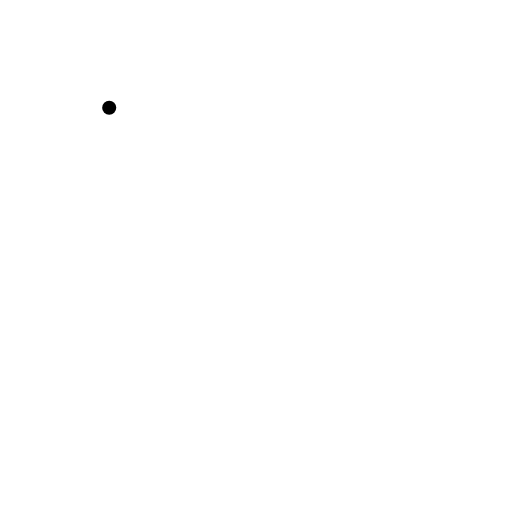
t = 0.00 s
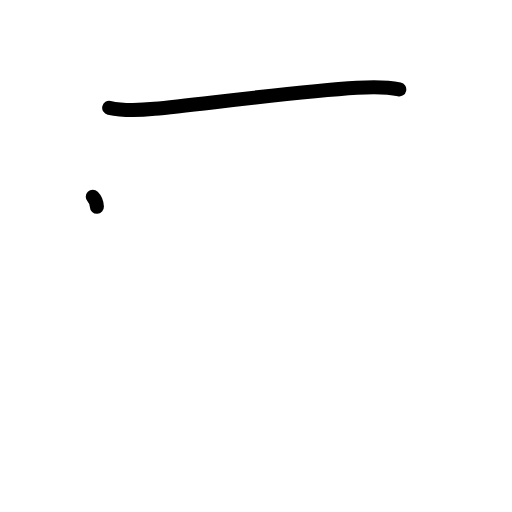
t = 1.17 s
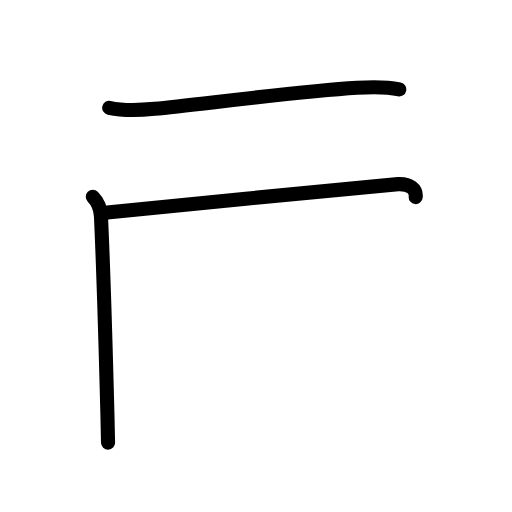
t = 2.38 s
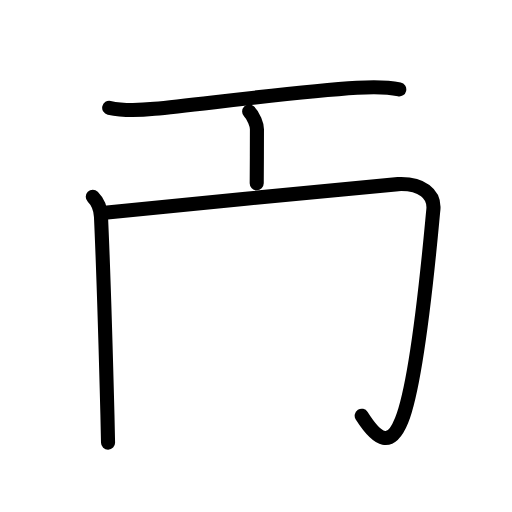
t = 3.63 s
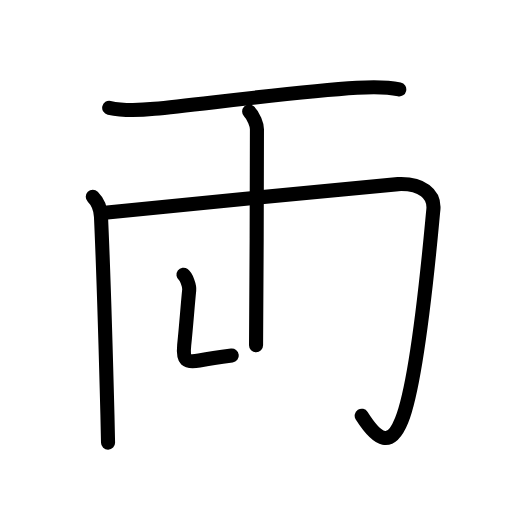
t = 4.81 s
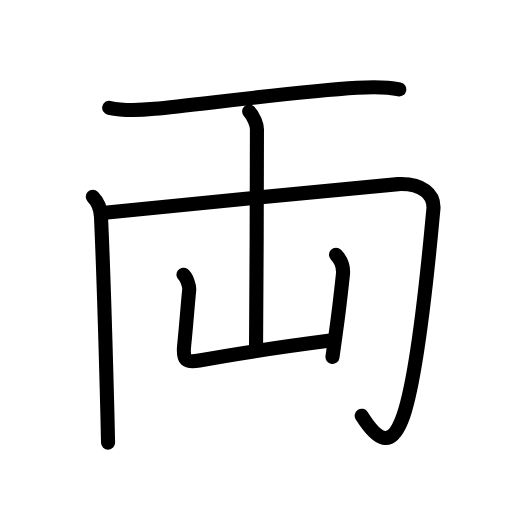
t = 6.00 s

The animated SVG that drew these frames (rendered in a browser with its animation timeline set to each time). Animation: 24 SMIL elements (animate=24); one cycle of 6.00 s.

<?xml version="1.0" encoding="UTF-8"?>
<!--
AniKanjiVG is licensed by CC-BY-SA Paul C. Sommerhoff (https://bitbucket.org/sommerhoff/anikanjivg).
AniKanjiVG uses KanjiVG which is licensed by CC-BY-SA Ulrich Apel (http://kanjivg.tagaini.net).
See also http://creativecommons.org/licenses/by-sa/3.0/
-->
<svg xmlns:kvg='http://kanjivg.tagaini.net' xmlns='http://www.w3.org/2000/svg' width='109' height='109' viewBox='0 0 109 109' style='fill:none;stroke:#000000;stroke-width:3;stroke-linecap:round;stroke-linejoin:round;' id="kvg:kanji_04e21"><g id="kvg:04e21" kvg:element="両"><g id="kvg:04e21-g1" kvg:element="一" kvg:radical="general"><path id="kvg:04e21-s1" kvg:type="㇐" d="M23.25,22.95c3.12,0.68,6.55,0.52,9.63,0.22c10.04-0.99,30.3-3.66,43.12-4.47c3.06-0.19,5.99-0.3,9,0.34"><animate attributeName="d" begin="0.0s" dur="0.3333333333333333s" from="M23.25,22.95C23.25,22.95,23.25,22.95,23.25,22.95" to="M23.25,22.95c3.12,0.68,6.55,0.52,9.63,0.22" />
<animate attributeName="d" begin="0.3333333333333333s" dur="0.3333333333333333s" from="M23.25,22.95c3.12,0.68,6.55,0.52,9.63,0.22c0,0,0,0,0,0,0" to="M23.25,22.95c3.12,0.68,6.55,0.52,9.63,0.22c10.04-0.99,30.3-3.66,43.12-4.47" />
<animate attributeName="d" begin="0.6666666666666666s" dur="0.3333333333333333s" from="M23.25,22.95c3.12,0.68,6.55,0.52,9.63,0.22c10.04-0.99,30.3-3.66,43.12-4.47c0,0,0,0,0,0,0" to="M23.25,22.95c3.12,0.68,6.55,0.52,9.63,0.22c10.04-0.99,30.3-3.66,43.12-4.47c3.06-0.19,5.99-0.3,9,0.34" />
</path>
</g>
<g id="kvg:04e21-g2" kvg:element="冂"><path id="kvg:04e21-s2" kvg:type="㇑" d="M19.75,41.9c1.11,1.11,1.68,2.69,1.75,4.24c0.48,10.52,1.1,31.64,1.37,42.11c0.08,3.2,0.13,5.4,0.13,6"><animate attributeName="d" begin="1.0s" dur="0.3333333333333333s" from="M19.75,41.9C19.75,41.9,19.75,41.9,19.75,41.9" to="M19.75,41.9c1.11,1.11,1.68,2.69,1.75,4.24" />
<animate attributeName="d" begin="1.3333333333333333s" dur="0.3333333333333333s" from="M19.75,41.9c1.11,1.11,1.68,2.69,1.75,4.24c0,0,0,0,0,0,0" to="M19.75,41.9c1.11,1.11,1.68,2.69,1.75,4.24c0.48,10.52,1.1,31.64,1.37,42.11" />
<animate attributeName="d" begin="1.6666666666666665s" dur="0.3333333333333333s" from="M19.75,41.9c1.11,1.11,1.68,2.69,1.75,4.24c0.48,10.52,1.1,31.64,1.37,42.11c0,0,0,0,0,0,0" to="M19.75,41.9c1.11,1.11,1.68,2.69,1.75,4.24c0.48,10.52,1.1,31.64,1.37,42.11c0.08,3.2,0.13,5.4,0.13,6" />
<animate attributeName="d" begin="0s" dur="1.0s" from="M-100,-100" to="M-100,-100" />
</path>
<path id="kvg:04e21-s3" kvg:type="㇆a" d="M21.75,45.35c10.5-1.1,61.11-6.07,63-6.15c5-0.21,7.88,2.04,7.5,5.52c-0.38,3.52-3,35.53-6.75,44.78c-2.32,5.73-5,4.5-8.5-1"><animate attributeName="d" begin="2.0s" dur="0.25s" from="M21.75,45.35C21.75,45.35,21.75,45.35,21.75,45.35" to="M21.75,45.35c10.5-1.1,61.11-6.07,63-6.15" />
<animate attributeName="d" begin="2.25s" dur="0.25s" from="M21.75,45.35c10.5-1.1,61.11-6.07,63-6.15c0,0,0,0,0,0,0" to="M21.75,45.35c10.5-1.1,61.11-6.07,63-6.15c5-0.21,7.88,2.04,7.5,5.52" />
<animate attributeName="d" begin="2.5s" dur="0.25s" from="M21.75,45.35c10.5-1.1,61.11-6.07,63-6.15c5-0.21,7.88,2.04,7.5,5.52c0,0,0,0,0,0,0" to="M21.75,45.35c10.5-1.1,61.11-6.07,63-6.15c5-0.21,7.88,2.04,7.5,5.52c-0.38,3.52-3,35.53-6.75,44.78" />
<animate attributeName="d" begin="2.75s" dur="0.25s" from="M21.75,45.35c10.5-1.1,61.11-6.07,63-6.15c5-0.21,7.88,2.04,7.5,5.52c-0.38,3.52-3,35.53-6.75,44.78c0,0,0,0,0,0,0" to="M21.75,45.35c10.5-1.1,61.11-6.07,63-6.15c5-0.21,7.88,2.04,7.5,5.52c-0.38,3.52-3,35.53-6.75,44.78c-2.32,5.73-5,4.5-8.5-1" />
<animate attributeName="d" begin="0s" dur="2.0s" from="M-100,-100" to="M-100,-100" />
</path>
</g>
<g id="kvg:04e21-g3" kvg:element="山"><path id="kvg:04e21-s4" kvg:type="㇑a" d="M53.04,23.75c0.98,0.98,1.66,2.85,1.66,3.75c0,2.88-0.08,40.4-0.19,46"><animate attributeName="d" begin="3.0s" dur="0.5s" from="M53.04,23.75C53.04,23.75,53.04,23.75,53.04,23.75" to="M53.04,23.75c0.98,0.98,1.66,2.85,1.66,3.75" />
<animate attributeName="d" begin="3.5s" dur="0.5s" from="M53.04,23.75c0.98,0.98,1.66,2.85,1.66,3.75c0,0,0,0,0,0,0" to="M53.04,23.75c0.98,0.98,1.66,2.85,1.66,3.75c0,2.88-0.08,40.4-0.19,46" />
<animate attributeName="d" begin="0s" dur="3.0s" from="M-100,-100" to="M-100,-100" />
</path>
<path id="kvg:04e21-s5" kvg:type="㇄a" d="M39.06,58.5c0.61,0.45,1.31,2.35,1.22,3.25c-0.4,4-0.59,7.12-1.07,11.75c-0.34,3.25,0.39,3.77,3.21,3.25c7.45-1.38,14.45-2.5,27.91-4.25"><animate attributeName="d" begin="4.0s" dur="0.25s" from="M39.06,58.5C39.06,58.5,39.06,58.5,39.06,58.5" to="M39.06,58.5c0.61,0.45,1.31,2.35,1.22,3.25" />
<animate attributeName="d" begin="4.25s" dur="0.25s" from="M39.06,58.5c0.61,0.45,1.31,2.35,1.22,3.25c0,0,0,0,0,0,0" to="M39.06,58.5c0.61,0.45,1.31,2.35,1.22,3.25c-0.4,4-0.59,7.12-1.07,11.75" />
<animate attributeName="d" begin="4.5s" dur="0.25s" from="M39.06,58.5c0.61,0.45,1.31,2.35,1.22,3.25c-0.4,4-0.59,7.12-1.07,11.75c0,0,0,0,0,0,0" to="M39.06,58.5c0.61,0.45,1.31,2.35,1.22,3.25c-0.4,4-0.59,7.12-1.07,11.75c-0.34,3.25,0.39,3.77,3.21,3.25" />
<animate attributeName="d" begin="4.75s" dur="0.25s" from="M39.06,58.5c0.61,0.45,1.31,2.35,1.22,3.25c-0.4,4-0.59,7.12-1.07,11.75c-0.34,3.25,0.39,3.77,3.21,3.25c0,0,0,0,0,0,0" to="M39.06,58.5c0.61,0.45,1.31,2.35,1.22,3.25c-0.4,4-0.59,7.12-1.07,11.75c-0.34,3.25,0.39,3.77,3.21,3.25c7.45-1.38,14.45-2.5,27.91-4.25" />
<animate attributeName="d" begin="0s" dur="4.0s" from="M-100,-100" to="M-100,-100" />
</path>
<path id="kvg:04e21-s6" kvg:type="㇑" d="M71.53,54.25c1.11,1.11,1.64,2.62,1.47,4.25c-0.65,6.12-0.96,8.52-1.52,12.52c-0.19,1.39-0.42,2.98-0.7,4.98"><animate attributeName="d" begin="5.0s" dur="0.3333333333333333s" from="M71.53,54.25C71.53,54.25,71.53,54.25,71.53,54.25" to="M71.53,54.25c1.11,1.11,1.64,2.62,1.47,4.25" />
<animate attributeName="d" begin="5.333333333333333s" dur="0.3333333333333333s" from="M71.53,54.25c1.11,1.11,1.64,2.62,1.47,4.25c0,0,0,0,0,0,0" to="M71.53,54.25c1.11,1.11,1.64,2.62,1.47,4.25c-0.65,6.12-0.96,8.52-1.52,12.52" />
<animate attributeName="d" begin="5.666666666666667s" dur="0.3333333333333333s" from="M71.53,54.25c1.11,1.11,1.64,2.62,1.47,4.25c-0.65,6.12-0.96,8.52-1.52,12.52c0,0,0,0,0,0,0" to="M71.53,54.25c1.11,1.11,1.64,2.62,1.47,4.25c-0.65,6.12-0.96,8.52-1.52,12.52c-0.19,1.39-0.42,2.98-0.7,4.98" />
<animate attributeName="d" begin="0s" dur="5.0s" from="M-100,-100" to="M-100,-100" />
</path>
</g>
</g>
</svg>
